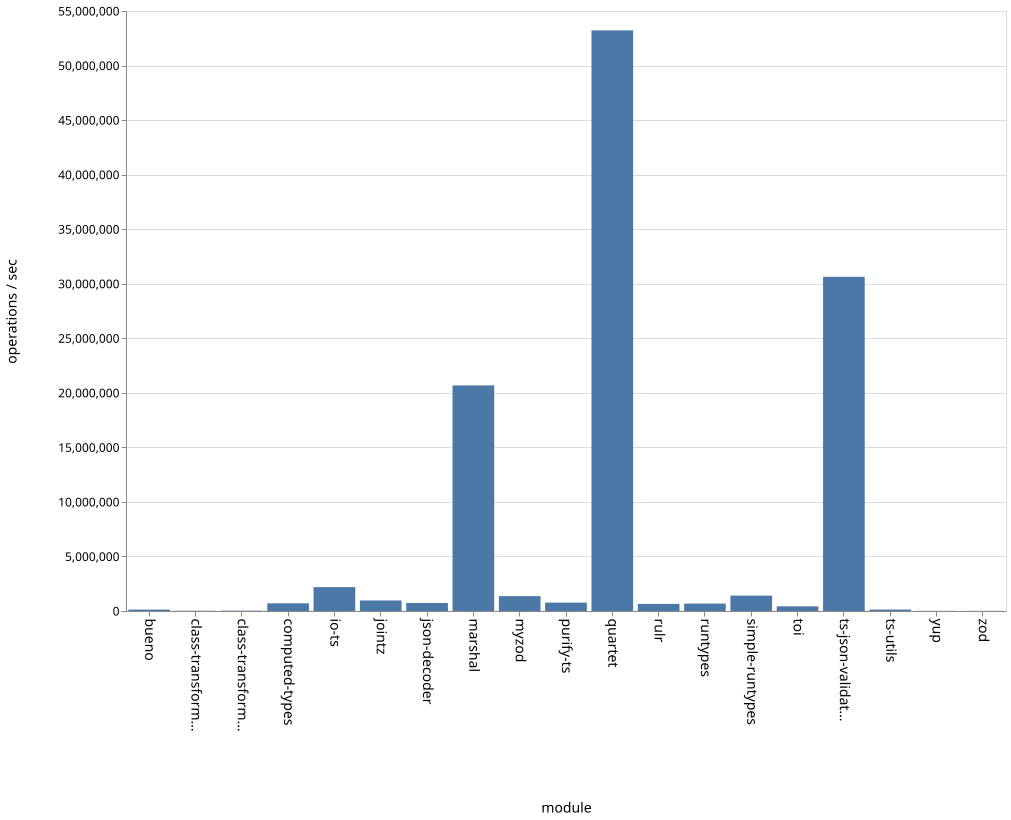

The data file committed next to this chart (first rows):
name, ops
bueno, 129926
class-transformer-validator-async, 24849
class-transformer-validator-sync, 32409
computed-types, 704945
io-ts, 2189739
jointz, 964914
json-decoder, 737504
marshal, 20678629
myzod, 1362879
purify-ts, 764517
quartet, 53225514
rulr, 650545
runtypes, 681253
simple-runtypes, 1412112
toi, 428622
ts-json-validator, 30631213
ts-utils, 131301
yup, 12497
zod, 10961
